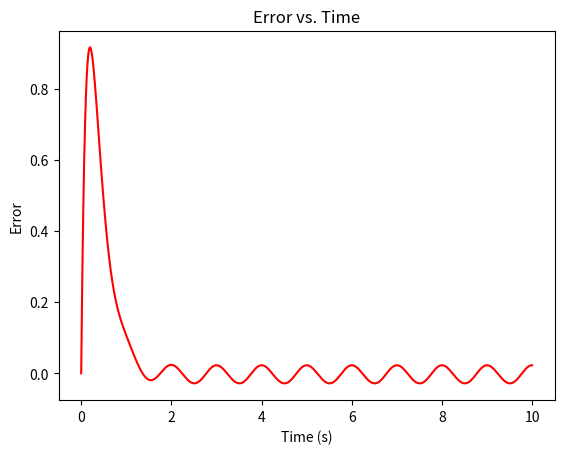
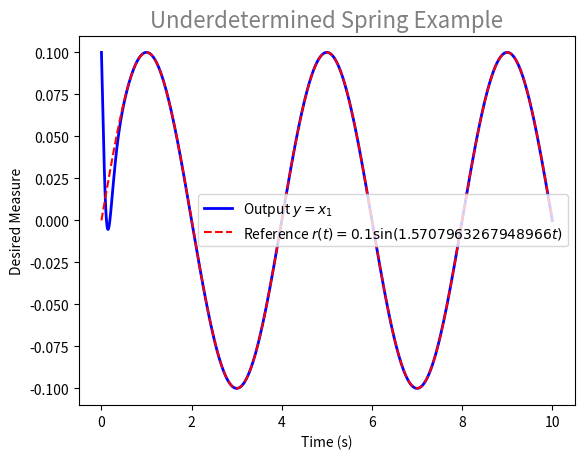
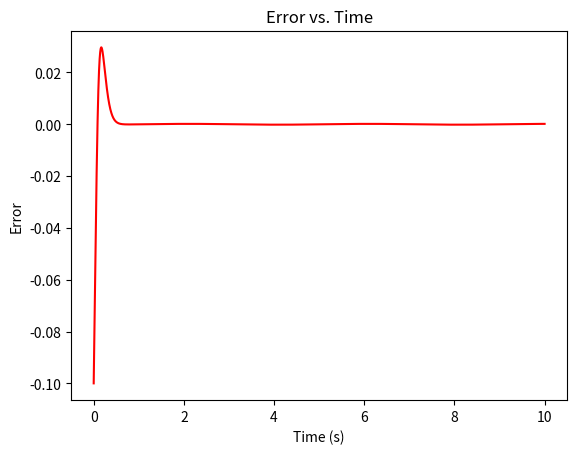

Python code for these plots, in order: (Note: this script raises an exception after producing the figures.)
import numpy as np
from scipy.integrate import odeint
import matplotlib.pyplot as plt

N = 10001
Time = np.linspace(0,10,N)
dt = Time[1]-Time[0]

R = lambda t: 2*np.sin(2*np.pi*t)
dR = lambda t: (2*np.pi)*2*np.cos(2*np.pi*t)
d2R = lambda t: -( (2*np.pi)**2)*2*np.sin(2*np.pi*t)
def g1(x1,x2):
    return(x1**2 + x2)
def g2(x1,x2,u):
    return(u)
def update_policy(t,x1,x2,u,dt):
    x2.append(x2[-1] + g2(x1[-1],x2[-1],u)*dt)
    x1.append(x1[-1] + g1(x1[-1],x2[-2])*dt)
def input(t,x1,x2,k1,k2):
    u = (1+k1*k2)*R(t) + (k1 + k2)*dR(t) + d2R(t) \
            - (2*x1[-1] + k1 + k2)*g1(x1[-1],x2[-1]) - k1*k2*x1[-1]
    return(u)

k1,k2 = 5,5
x1 = [0]
x2 = [0]
for t in Time[1:]:
    update_policy(t,x1,x2,input(t,x1,x2,k1,k2),dt)

plt.figure()
plt.title(r'$\dot{x}_{1} = x_{1}^{2} + x_{2}; \hspace{1em} \dot{x}_{2} = u$',\
                fontsize=16,color='gray')
plt.plot(Time,x1,'b',lw=2)
plt.plot(Time,R(Time),'r--')
plt.xlabel("Time (s)")
plt.ylabel("Desired Measure")
plt.legend([r"Output $y = x_{1}$",r"Reference $r(t) = 2\sin(2\pi t)$"])

plt.figure()
plt.title('Error vs. Time')
plt.plot(Time, R(Time)-x1,color='r')
plt.xlabel("Time (s)")
plt.ylabel("Error")

# plt.show()

k1,k2 = 50,50
m1,m2,M = 1,1,1
A,w = 0.10,0.5*np.pi
b1,b2,b3,b4 = 20,20,20,20
CocontractionIndex = 2

def dx1(t,X):
    return(X[1])
def dx2(t,X):
    return(-(k1+k2)/M*X[0] + (k1/M)*X[2] + (k2/M)*X[3])
def dx3(t,X):
    return(X[4])
def dx4(t,X):
    return(X[5])
def dx5(t,X,U):
    return(k1/m1*X[0] -k1/m1*X[2] + U[0]/m1)
def dx6(t,X,U):
    return(k2/m2*X[0] -k2/m2*X[3] - U[1]/m2)

r = lambda t: A*np.sin(w*t)
dr = lambda t: A*w*np.cos(w*t)
d2r = lambda t: -A*w**2*np.sin(w*t)
d3r = lambda t: -A*w**3*np.cos(w*t)
d4r = lambda t: A*w**4*np.sin(w*t)
def z1(t,X):
    return(r(t) - X[0])
def dz1(t,X):
    return(dr(t) - X[1])
def d2z1(t,X):
    return(d2r(t) - dx2(t,X))
def d3z1(t,X):
    return(d3r(t) + (k1+k2)/M*X[1] - k1/M*X[4] - k2/M*X[5])
def a1(t,X):
    return(dr(t) - b1*z1(t,X))
def da1(t,X):
    return(d2r(t) - b1*dz1(t,X))
def z2(t,X):
    return(X[1] - a1(t,X))
def dz2(t,X):
    return(dx2(t,X) - da1(t,X))
def a2(t,X):
    return((k1+k2)/M*X[0] + (1 + b1*b2)*z1(t,X) + (b1+b2)*dz1(t,X) + d2r(t))
def da2(t,X):
    return((k1+k2)/M*X[1] + (1 + b1*b2)*dz1(t,X) + (b1+b2)*d2z1(t,X) + d3r(t))
def d2a2(t,X):
    return((k1+k2)/M*dx2(t,X) + (1 + b1*b2)*d2z1(t,X) + (b1+b2)*d3z1(t,X) + d4r(t))
def z3(t,X):
    return(k1/M*X[2] + k2/M*X[3] - a2(t,X))
def dz3(t,X):
    return(k1/M*X[4] + k2/M*X[5] - da2(t,X))
def a3(t,X):
    return(da2(t,X) - z2(t,X) -b3*z3(t,X))
def da3(t,X):
    return(d2a2(t,X) - dz2(t,X) -b3*dz3(t,X))
def z4(t,X):
    return(k1/M*X[4] + k2/M*X[5] - a3(t,X))
# def dz4(t,X):
#     return(k1/M*dx5(t,X,U) + k2/M*dx6(t,X,U) - da3(t,X))
def c1(t,X):
    return(-(k1**2*m2 + k2**2*m1)/(m1*m2*M)*X[0] + k1**2/(m1*M)*X[2] + k2**2/(m2*M)*X[3] + \
            da3(t,X) - z3(t,X) - b4*z4(t,X))
def return_U(t,X,e,Noise):
    if c1(t,X)<=0:
        u1 = ((m1*m2*M)/(k1*m2-e*k2*m1))*c1(t,X) + Noise[0]
        u2 = e*(u1-Noise[0]) + Noise[1]
    else:
        u2 = ((m1*m2*M)/(e*k1*m2-k2*m1))*c1(t,X) + Noise[1]
        u1 = e*(u2-Noise[1]) + Noise[0]
    return([u1,u2])
def animate_trajectory(response,Time,x1,x3,x4,u1,u2):
    assert type(response)==bool, "Input must be either True or False."

    if response == True:
        import numpy as np
        import matplotlib.pyplot as plt
        from matplotlib.patches import Ellipse
        import matplotlib.animation as animation
        import matplotlib.patches as patches
        from scipy import signal

        fig = plt.figure(figsize=(10,8))
        ax1 = plt.subplot2grid((3,4),(0,0),colspan=4)
        ax2 = plt.subplot2grid((3,4),(1,0),colspan=2)
        ax3 = plt.subplot2grid((3,4),(1,2),colspan=2)
        ax4 = plt.subplot2grid((3,4),(2,0),colspan=3)
        ax5 = plt.subplot2grid((3,4),(2,3))

        plt.suptitle("Underdetermined Mass-Spring System",Fontsize=28,y=0.95)

        # Model Drawing
        IdealBoxScalingFactor = 0.78533496170320571 # Calculated from w = np.pi
        CurrentTrialScalingFactor = max([max(x3)-min(x1),max(x1)-min(x4)])
        StraightLength = 0.05*CurrentTrialScalingFactor/IdealBoxScalingFactor
        RestingLength = max([max(x1)-min(x3),max(x4)-min(x1)])+2*StraightLength\
                        +0.30*CurrentTrialScalingFactor/IdealBoxScalingFactor
        CenterBoxHalfWidth = 0.15*CurrentTrialScalingFactor/IdealBoxScalingFactor
        CenterBoxHalfHeight = 0.2*CurrentTrialScalingFactor/IdealBoxScalingFactor
        SideBoxHalfWidth = 0.1*CurrentTrialScalingFactor/IdealBoxScalingFactor
        SideBoxHalfHeight = 0.075*CurrentTrialScalingFactor/IdealBoxScalingFactor
        ForceScaling = 1*CurrentTrialScalingFactor/IdealBoxScalingFactor

        Spring_array =\
         SideBoxHalfWidth\
            *np.abs(signal.sawtooth(5*2*np.pi*np.linspace(0,1,1001)-np.pi/2))\
                -(1/2)*SideBoxHalfWidth

        Spring1, =\
            ax1.plot(np.linspace(x1[0]+CenterBoxHalfWidth+StraightLength,\
                                    RestingLength+x3[0]-SideBoxHalfWidth-StraightLength,1001),\
                                        Spring_array,'k')
        Spring1_left, = ax1.plot([x1[0]+CenterBoxHalfWidth,x1[0]+CenterBoxHalfWidth+StraightLength],[0,0],'k')
        Spring1_right, = \
            ax1.plot([RestingLength+x3[0]-SideBoxHalfWidth-StraightLength,\
                        RestingLength+x3[0]-SideBoxHalfWidth],\
                            [0,0],'k')

        Spring2, =\
            ax1.plot(np.linspace(-RestingLength+x4[0]+SideBoxHalfWidth+StraightLength,\
                                    x1[0]-CenterBoxHalfWidth-StraightLength,1001),\
                                        Spring_array,'k')
        Spring2_left, = ax1.plot([x1[0]-CenterBoxHalfWidth-StraightLength,x1[0]-CenterBoxHalfWidth],[0,0],'k')
        Spring2_right, = \
            ax1.plot([-RestingLength+x4[0]+SideBoxHalfWidth,\
                        -RestingLength+x4[0]+SideBoxHalfWidth+StraightLength],\
                            [0,0],'k')
        ax1.get_xaxis().set_ticks([])
        ax1.get_yaxis().set_ticks([])
        ax1.set_frame_on(True)
        CenterMass = plt.Rectangle((-CenterBoxHalfWidth,-CenterBoxHalfHeight),\
                                    2*CenterBoxHalfWidth,2*CenterBoxHalfHeight,Color='#4682b4')
        ax1.add_patch(CenterMass)
        Mass1 = plt.Rectangle((-SideBoxHalfWidth+RestingLength,-SideBoxHalfHeight),\
                                    2*SideBoxHalfWidth,2*SideBoxHalfHeight,Color='#4682b4')
        ax1.add_patch(Mass1)
        Mass2 = plt.Rectangle((-SideBoxHalfWidth-RestingLength,-SideBoxHalfHeight),\
                                    2*SideBoxHalfWidth,2*SideBoxHalfHeight,Color='#4682b4')
        ax1.add_patch(Mass2)

        PositionArrow, = ax1.plot([x1[0],x1[0]],[0,2*CenterBoxHalfHeight],'k')
        PositionArrowHead, = ax1.plot([x1[0]],[2*CenterBoxHalfHeight],'k^')
        PositionArrowTail, = ax1.plot([x1[0]],[0],'ko')

        Scale = ax1.plot([-1.1*A,1.1*A],\
                            [2.75*CenterBoxHalfHeight,2.75*CenterBoxHalfHeight],\
                                '0.60')
        Ticks = np.linspace(-A,A,5)
        TickHeights = [0.3*CenterBoxHalfHeight,\
                        0.15*CenterBoxHalfHeight,\
                        0.3*CenterBoxHalfHeight,\
                        0.15*CenterBoxHalfHeight,\
                        0.3*CenterBoxHalfHeight]
        [ax1.plot([Ticks[i],Ticks[i]],\
                [2.75*CenterBoxHalfHeight-TickHeights[i],2.75*CenterBoxHalfHeight],'0.60') \
                    for i in range(5)]

        Force1Arrow, = ax1.plot([RestingLength+x3[0]+(5/3)*SideBoxHalfWidth,\
                                    RestingLength + x3[0]+(5/3)*SideBoxHalfWidth\
                                        +ForceScaling*u1[0]/(max(u1[5000:]+u2[5000:]))],\
                                            [0,0],'g')
        Force1ArrowHead, = \
            ax1.plot([RestingLength + x3[0]+(5/3)*SideBoxHalfWidth\
                        +ForceScaling*u1[0]/(max(u1[5000:]+u2[5000:]))],[0],'g>')
        Force2Arrow, =\
            ax1.plot([x4[0]-RestingLength-(5/3)*SideBoxHalfWidth\
                        -ForceScaling*u2[0]/(max(u1[5000:]+u2[5000:])),\
                            x4[0]-RestingLength-(5/3)*SideBoxHalfWidth],[0,0],'r')
        Force2ArrowHead, = \
            ax1.plot([x4[0]-RestingLength-(5/3)*SideBoxHalfWidth\
                        -ForceScaling*u2[0]/(max(u1[5000:]+u2[5000:]))],[0],'r<')

        LowerBound = (np.array(x4[5001:])-RestingLength-(5/3)*SideBoxHalfWidth\
                        -ForceScaling*np.array(u2[5000:])/(max(u1[5000:]+u2[5000:]))).min()
        UpperBound = (RestingLength + np.array(x3[5001:])+(5/3)*SideBoxHalfWidth\
                        +ForceScaling*np.array(u1[5000:])/(max(u1[5000:]+u2[5000:]))).max()
        Bound = 1.05*np.array([-LowerBound,UpperBound]).max()
        ax1.set_xlim([-Bound,Bound])
        ax1.set_ylim([-1.5*CenterBoxHalfHeight,3.25*CenterBoxHalfHeight])
        ax1.set_aspect('equal')

        #Force 1

        Force1, = ax3.plot([0],[u1[0]],color = 'g')
        ax3.set_xlim(0,Time[-1])
        ax3.set_xticks(list(np.linspace(0,Time[-1],5)))
        ax3.set_xticklabels([str(0),'','','',str(Time[-1])])
        ax3.set_ylim(0,1.15*max(u1[5000:]+u2[5000:]))
        if np.linspace(0,np.floor(1.15*max(u1[5000:]+u2[5000:])),\
                        int(np.floor(1.15*max(u1[5000:]+u2[5000:])))+1).shape[0] < 5:
            ax3.set_yticks(list(np.linspace(0,np.floor(1.15*max(u1[5000:]+u2[5000:])),\
                            int(np.floor(1.15*max(u1[5000:]+u2[5000:])))+1)))
            ax3.set_yticklabels([""]*(int(np.floor(1.15*max(u1[5000:]+u2[5000:])))+1))
        else:
            NumTicks = np.floor(1.15*max(u1[5000:]+u2[5000:]))
            MaxTick = NumTicks - NumTicks%5
            TickStep = MaxTick/5
            Ticks = list(np.linspace(0,TickStep*5,6))
            ax3.set_yticks(Ticks)
            ax3.set_yticklabels([""]*len(Ticks))
        # ax3.set_yticklabels([str(int(el)) for el in \
        #                         list(np.linspace(0,\
        #                             np.ceil(max(u1[int(len(u1)/2):])*1.1) - \
        #                                 np.ceil(max(u1[int(len(u1)/2):])*1.1)%3,4))],\
        #                                     fontsize=12)
        ax3.spines['right'].set_visible(False)
        ax3.spines['top'].set_visible(False)
        ax3.set_title("Force 1",fontsize=16,fontweight = 4,color = 'g',y = 0.95)
        # ax3.set_xlabel("Time (s)")

        #Force 2

        Force2, = ax2.plot([0],[u2[0]],color = 'r')
        ax2.set_xlim(0,Time[-1])
        ax2.set_xticks(list(np.linspace(0,Time[-1],5)))
        ax2.set_xticklabels([str(0),'','','',str(Time[-1])])
        ax2.set_ylim(0,1.15*max(u1[5000:]+u2[5000:]))
        ax2.set_yticks(list(np.linspace(0,np.floor(1.15*max(u1[5000:]+u2[5000:])),\
                        int(np.floor(1.15*max(u1[5000:]+u2[5000:])))+1)))
        ax2.set_yticklabels([str(int(el)) for el in \
                                list(np.linspace(0,np.floor(1.15*max(u1[5000:]+u2[5000:])),\
                                    int(np.floor(1.15*max(u1[5000:]+u2[5000:])))+1))],\
                                        fontsize=12)
        if np.linspace(0,np.floor(1.15*max(u1[5000:]+u2[5000:])),\
                        int(np.floor(1.15*max(u1[5000:]+u2[5000:])))+1).shape[0] < 5:
            ax2.set_yticks(list(np.linspace(0,np.floor(1.15*max(u1[5000:]+u2[5000:])),\
                            int(np.floor(1.15*max(u1[5000:]+u2[5000:])))+1)))
            ax2.set_yticklabels([str(int(el)) for el in \
                                    list(np.linspace(0,np.floor(1.15*max(u1[5000:]+u2[5000:])),\
                                        int(np.floor(1.15*max(u1[5000:]+u2[5000:])))+1))],\
                                            fontsize=12)
        else:
            NumTicks = np.floor(1.15*max(u1[5000:]+u2[5000:]))
            MaxTick = NumTicks - NumTicks%5
            TickStep = MaxTick/5
            Ticks = list(np.linspace(0,TickStep*5,6))
            ax2.set_yticks(Ticks)
            ax2.set_yticklabels([str(tick) for tick in Ticks])
        ax2.spines['right'].set_visible(False)
        ax2.spines['top'].set_visible(False)
        ax2.set_title("Force 2",fontsize=16,fontweight = 4,color = 'r',y = 0.95)
        # ax2.set_xlabel("Time (s)")

        # Trajectory

        Predicted, = ax4.plot(Time,r(Time),'0.60',linestyle='--')
        Actual, = ax4.plot([0],[x1[0]],'b')
        ax4.set_xlim(0,Time[-1])
        ax4.set_xticks(list(np.linspace(0,Time[-1],5)))
        ax4.set_xticklabels([str(0),'','','',str(Time[-1])])
        ax4.set_ylim([-1.25*A,1.25*A])
        ax4.set_yticks([-A,0,A])
        ax4.set_xlabel("Time (s)")
        ax4.set_ylabel("Position of Center Mass (m)")
        ax4.spines['right'].set_visible(False)
        ax4.spines['top'].set_visible(False)

        # Error
        ErrorArray = x1-r(Time)
        Error, = ax5.plot([0],[ErrorArray[0]],'k')
        ax5.set_xlim(0,Time[-1])
        ax5.set_xticks(list(np.linspace(0,Time[-1],5)))
        ax5.set_xticklabels([str(0),'','','',str(Time[-1])])
        ax5.set_ylim([ErrorArray.min() - 0.1*(max(ErrorArray)-min(ErrorArray)),\
                        ErrorArray.max() + 0.1*(max(ErrorArray)-min(ErrorArray))])
        ax5.set_xlabel("Time (s)")
        ax5.set_ylabel("Error (m)")
        ax5.yaxis.set_label_position("right")
        ax5.yaxis.tick_right()
        ax5.spines['left'].set_visible(False)
        ax5.spines['top'].set_visible(False)

        def animate(i):
            Spring1.set_xdata(np.linspace(x1[i]+CenterBoxHalfWidth+StraightLength,\
                                    RestingLength+x3[i]-SideBoxHalfWidth-StraightLength,1001))
            Spring1_left.set_xdata([x1[i]+CenterBoxHalfWidth,x1[i]+CenterBoxHalfWidth+StraightLength])
            Spring1_right.set_xdata([RestingLength+x3[i]-SideBoxHalfWidth-StraightLength,\
                                        RestingLength+x3[i]-SideBoxHalfWidth])

            Spring2.set_xdata(np.linspace(-RestingLength+x4[i]+SideBoxHalfWidth+StraightLength,\
                                    x1[i]-CenterBoxHalfWidth-StraightLength,1001))
            Spring2_left.set_xdata([x1[i]-CenterBoxHalfWidth-StraightLength,x1[i]-CenterBoxHalfWidth])
            Spring2_right.set_xdata([-RestingLength+x4[i]+SideBoxHalfWidth,\
                                        -RestingLength+x4[i]+SideBoxHalfWidth+StraightLength])

            CenterMass.xy = (-CenterBoxHalfWidth + x1[i],-CenterBoxHalfHeight)
            Mass1.xy = (-SideBoxHalfWidth+RestingLength + x3[i],-SideBoxHalfHeight)
            Mass2.xy = (-SideBoxHalfWidth-RestingLength + x4[i],-SideBoxHalfHeight)
            PositionArrow.set_xdata([x1[i],x1[i]])
            PositionArrowHead.set_xdata([x1[i]])
            PositionArrowTail.set_xdata([x1[i]])
            Force1Arrow.set_xdata([RestingLength+x3[i]+(5/3)*SideBoxHalfWidth,\
                                    RestingLength + x3[i]+(5/3)*SideBoxHalfWidth\
                                        +ForceScaling*u1[i]/(max(u1[5000:]+u2[5000:]))])
            Force1ArrowHead.set_xdata([RestingLength + x3[i]+(5/3)*SideBoxHalfWidth\
                                        +ForceScaling*u1[i]/(max(u1[5000:]+u2[5000:]))])
            Force2Arrow.set_xdata([x4[i]-RestingLength-(5/3)*SideBoxHalfWidth\
                                        -ForceScaling*u2[i]/(max(u1[5000:]+u2[5000:])),\
                                            x4[i]-RestingLength-(5/3)*SideBoxHalfWidth])
            Force2ArrowHead.set_xdata([x4[i]-RestingLength-(5/3)*SideBoxHalfWidth\
                                        -ForceScaling*u2[i]/(max(u1[5000:]+u2[5000:]))])

            Force1.set_xdata(Time[:i])
            Force1.set_ydata(u1[:i])

            Force2.set_xdata(Time[:i])
            Force2.set_ydata(u2[:i])

            Actual.set_xdata(Time[:i])
            Actual.set_ydata(x1[:i])

            Error.set_xdata(Time[:i])
            Error.set_ydata(ErrorArray[:i])

            return Spring1,Spring1_left,Spring1_right,Spring2,Spring2_left,Spring2_right,CenterMass,Mass1,Mass2,Force1,Force2,Actual,Error,PositionArrow,PositionArrowHead,PositionArrowTail,Force1Arrow,Force1ArrowHead,Force2Arrow,Force2ArrowHead,

        # Init only required for blitting to give a clean slate.
        def init():
            Spring1, =\
                ax1.plot(np.linspace(x1[0]+CenterBoxHalfWidth+StraightLength,\
                                        RestingLength+x3[0]-SideBoxHalfWidth-StraightLength,1001),\
                                            Spring_array,'k')
            Spring1_left, = \
                ax1.plot([x1[0]+CenterBoxHalfWidth,x1[0]+CenterBoxHalfWidth+StraightLength],\
                    [0,0],'k')
            Spring1_right, = \
                ax1.plot([RestingLength+x3[0]-SideBoxHalfWidth-StraightLength,\
                            RestingLength+x3[0]-SideBoxHalfWidth],[0,0],'k')
            Spring2, =\
                ax1.plot(np.linspace(-RestingLength+x4[0]+SideBoxHalfWidth+StraightLength,\
                                        x1[0]-CenterBoxHalfWidth-StraightLength,1001),\
                                            Spring_array,'k')
            Spring2_left, =\
                ax1.plot([x1[0]-CenterBoxHalfWidth-StraightLength,x1[0]-CenterBoxHalfWidth],\
                            [0,0],'k')
            Spring2_right, = \
                ax1.plot([-RestingLength+x4[0]+SideBoxHalfWidth,\
                            -RestingLength+x4[0]+SideBoxHalfWidth+StraightLength],[0,0],'k')

            CenterMass = plt.Rectangle((-CenterBoxHalfWidth,-CenterBoxHalfHeight),\
                                        2*CenterBoxHalfWidth,2*CenterBoxHalfHeight,Color='#4682b4')
            ax1.add_patch(CenterMass)
            Mass1 = plt.Rectangle((-SideBoxHalfWidth+RestingLength,-SideBoxHalfHeight),\
                                        2*SideBoxHalfWidth,2*SideBoxHalfHeight,Color='#4682b4')
            ax1.add_patch(Mass1)
            Mass2 = plt.Rectangle((-SideBoxHalfWidth-RestingLength,-SideBoxHalfHeight),\
                                        2*SideBoxHalfWidth,2*SideBoxHalfHeight,Color='#4682b4')
            ax1.add_patch(Mass2)

            PositionArrow, = ax1.plot([x1[0],x1[0]],[0,2*CenterBoxHalfHeight],'k')
            PositionArrowHead, = ax1.plot([x1[0]],[2*CenterBoxHalfHeight],'k^')
            PositionArrowTail, = ax1.plot([x1[0]],[0],'ko')

            Force1Arrow, = ax1.plot([RestingLength+x3[0]+(5/3)*SideBoxHalfWidth,\
                                    RestingLength + x3[0]+(5/3)*SideBoxHalfWidth\
                                        +ForceScaling*u1[0]/(max(u1[5000:]+u2[5000:]))],\
                                            [0,0],'g')
            Force1ArrowHead, = \
                ax1.plot([RestingLength + x3[0]+(5/3)*SideBoxHalfWidth\
                        +ForceScaling*u1[0]/(max(u1[5000:]+u2[5000:]))],[0],'g<')
            Force2Arrow, = ax1.plot([x4[0]-RestingLength-(5/3)*SideBoxHalfWidth\
                        -ForceScaling*u2[0]/(max(u1[5000:]+u2[5000:])),\
                            x4[0]-RestingLength-(5/3)*SideBoxHalfWidth],[0,0],'r')
            Force2ArrowHead, = \
                ax1.plot([x4[0]-RestingLength-(5/3)*SideBoxHalfWidth\
                    -ForceScaling*u2[0]/(max(u1[5000:]+u2[5000:]))],[0],'r>')

            Force1, = ax3.plot([0],[u1[0]],color = 'g')
            Force2, = ax2.plot([0],[u2[0]],color = 'r')
            Predicted, = ax4.plot(Time,r(Time),'0.60',linestyle='--')
            Actual, = ax4.plot([0],[x1[0]],'b')
            Error, = ax5.plot([0],[ErrorArray[0]],'k')

            Spring1.set_visible(False)
            Spring1_left.set_visible(False)
            Spring1_right.set_visible(False)
            Spring2.set_visible(False)
            Spring2_left.set_visible(False)
            Spring2_right.set_visible(False)
            CenterMass.set_visible(False)
            Mass1.set_visible(False)
            Mass2.set_visible(False)
            PositionArrow.set_visible(False)
            PositionArrowHead.set_visible(False)
            PositionArrowTail.set_visible(False)
            Force1.set_visible(False)
            Force2.set_visible(False)
            Predicted.set_visible(False)
            Actual.set_visible(False)
            Error.set_visible(False)
            Force1Arrow.set_visible(False)
            Force1ArrowHead.set_visible(False)
            Force2Arrow.set_visible(False)
            Force2ArrowHead.set_visible(False)

            return Spring1,Spring1_left,Spring1_right,Spring2,Spring2_left,Spring2_right,CenterMass,Mass1,Mass2,Force1,Force2,Actual,Error,PositionArrow,PositionArrowHead,PositionArrowTail,Force1Arrow,Force1ArrowHead,Force2Arrow,Force2ArrowHead,

        ani = animation.FuncAnimation(fig, animate, np.arange(1, len(Time),10), init_func=init,interval=1, blit=False)
        # if save_as_gif:
        # 	ani.save('test.gif', writer='imagemagick', fps=30)
        plt.show()
def plot_multiple_PDF_frames(response,Time,x1,x3,x4,u1,u2,FileName=None):
    assert type(response)==bool, "Input must be either True or False."
    if FileName != None: assert type(FileName)==str, "FileName must be a string"
    if response == True:
        import numpy as np
        import matplotlib.pyplot as plt
        from matplotlib.patches import Ellipse
        import matplotlib.patches as patches
        from scipy import signal
        from matplotlib.backends.backend_pdf import PdfPages
        import os.path

        def return_fig(i):
            fig = plt.figure(figsize=(10,8))
            ax1 = plt.subplot2grid((3,4),(0,0),colspan=4)
            ax2 = plt.subplot2grid((3,4),(1,0),colspan=2)
            ax3 = plt.subplot2grid((3,4),(1,2),colspan=2)
            ax4 = plt.subplot2grid((3,4),(2,0),colspan=3)
            ax5 = plt.subplot2grid((3,4),(2,3))

            plt.suptitle("Underdetermined Mass-Spring System",Fontsize=28,y=0.95)

            # Model Drawing
            IdealBoxScalingFactor = 0.78533496170320571 # Calculated from w = np.pi
            CurrentTrialScalingFactor = max([max(x3)-min(x1),max(x1)-min(x4)])
            StraightLength = 0.05*CurrentTrialScalingFactor/IdealBoxScalingFactor
            RestingLength = max([max(x1)-min(x3),max(x4)-min(x1)])+2*StraightLength\
                            +0.30*CurrentTrialScalingFactor/IdealBoxScalingFactor
            CenterBoxHalfWidth = 0.15*CurrentTrialScalingFactor/IdealBoxScalingFactor
            CenterBoxHalfHeight = 0.2*CurrentTrialScalingFactor/IdealBoxScalingFactor
            SideBoxHalfWidth = 0.1*CurrentTrialScalingFactor/IdealBoxScalingFactor
            SideBoxHalfHeight = 0.075*CurrentTrialScalingFactor/IdealBoxScalingFactor
            ForceScaling = 1*CurrentTrialScalingFactor/IdealBoxScalingFactor

            Spring_array =\
             SideBoxHalfWidth\
                *np.abs(signal.sawtooth(5*2*np.pi*np.linspace(0,1,1001)-np.pi/2))\
                    -(1/2)*SideBoxHalfWidth

            Spring1, =\
                ax1.plot(np.linspace(x1[i]+CenterBoxHalfWidth+StraightLength,\
                                        RestingLength+x3[i]-SideBoxHalfWidth-StraightLength,1001),\
                                            Spring_array,'k')
            Spring1_left, = \
                ax1.plot([x1[i]+CenterBoxHalfWidth,x1[i]+CenterBoxHalfWidth+StraightLength],\
                            [0,0],'k')
            Spring1_right, = \
                ax1.plot([RestingLength+x3[i]-SideBoxHalfWidth-StraightLength,\
                            RestingLength+x3[i]-SideBoxHalfWidth],\
                                [0,0],'k')

            Spring2, =\
                ax1.plot(np.linspace(-RestingLength+x4[i]+SideBoxHalfWidth+StraightLength,\
                                        x1[i]-CenterBoxHalfWidth-StraightLength,1001),\
                                            Spring_array,'k')
            Spring2_left, = \
                ax1.plot([x1[i]-CenterBoxHalfWidth-StraightLength,x1[i]-CenterBoxHalfWidth],\
                            [0,0],'k')
            Spring2_right, = \
                ax1.plot([-RestingLength+x4[i]+SideBoxHalfWidth,\
                            -RestingLength+x4[i]+SideBoxHalfWidth+StraightLength],\
                                [0,0],'k')
            ax1.get_xaxis().set_ticks([])
            ax1.get_yaxis().set_ticks([])
            ax1.set_frame_on(True)
            CenterMass = plt.Rectangle((-CenterBoxHalfWidth + x1[i],-CenterBoxHalfHeight),\
                                        2*CenterBoxHalfWidth,2*CenterBoxHalfHeight,Color='#4682b4')
            ax1.add_patch(CenterMass)
            Mass1 = plt.Rectangle((-SideBoxHalfWidth+RestingLength + x3[i],-SideBoxHalfHeight),\
                                        2*SideBoxHalfWidth,2*SideBoxHalfHeight,Color='#4682b4')
            ax1.add_patch(Mass1)
            Mass2 = plt.Rectangle((-SideBoxHalfWidth-RestingLength + x4[i],-SideBoxHalfHeight),\
                                        2*SideBoxHalfWidth,2*SideBoxHalfHeight,Color='#4682b4')
            ax1.add_patch(Mass2)

            PositionArrow, = ax1.plot([x1[i],x1[i]],[0,2*CenterBoxHalfHeight],'k')
            PositionArrowHead, = ax1.plot([x1[i]],[2*CenterBoxHalfHeight],'k^')
            PositionArrowTail, = ax1.plot([x1[i]],[0],'ko')

            Scale = ax1.plot([-1.1*A,1.1*A],\
                                [2.75*CenterBoxHalfHeight,2.75*CenterBoxHalfHeight],\
                                    '0.60')
            Ticks = np.linspace(-A,A,5)
            TickHeights = [0.3*CenterBoxHalfHeight,\
                            0.15*CenterBoxHalfHeight,\
                            0.3*CenterBoxHalfHeight,\
                            0.15*CenterBoxHalfHeight,\
                            0.3*CenterBoxHalfHeight]
            [ax1.plot([Ticks[i],Ticks[i]],\
                    [2.75*CenterBoxHalfHeight-TickHeights[i],2.75*CenterBoxHalfHeight],'0.60') \
                        for i in range(5)]

            Force1Arrow, = ax1.plot([RestingLength+x3[i]+(5/3)*SideBoxHalfWidth,\
                                        RestingLength + x3[i]+(5/3)*SideBoxHalfWidth\
                                            +ForceScaling*u1[i]/(max(u1[5000:]+u2[5000:]))],\
                                                    [0,0],'g')
            Force1ArrowHead, = \
                ax1.plot([RestingLength + x3[i]+(5/3)*SideBoxHalfWidth\
                            +ForceScaling*u1[i]/(max(u1[5000:]+u2[5000:]))],[0],'g>')
            Force2Arrow, =\
                ax1.plot([x4[i]-RestingLength-(5/3)*SideBoxHalfWidth\
                            -ForceScaling*u2[i]/(max(u1[5000:]+u2[5000:])),\
                                x4[i]-RestingLength-(5/3)*SideBoxHalfWidth],[0,0],'r')
            Force2ArrowHead, = \
                ax1.plot([x4[i]-RestingLength-(5/3)*SideBoxHalfWidth\
                            -ForceScaling*u2[i]/(max(u1[5000:]+u2[5000:]))],[0],'r<')

            LowerBound = (np.array(x4[5001:])-RestingLength-(5/3)*SideBoxHalfWidth\
                            -ForceScaling*np.array(u2[5000:])/(max(u1[5000:]+u2[5000:]))).min()
            UpperBound = (RestingLength + np.array(x3[5001:])+(5/3)*SideBoxHalfWidth\
                            +ForceScaling*np.array(u1[5000:])/(max(u1[5000:]+u2[5000:]))).max()
            Bound = 1.05*np.array([-LowerBound,UpperBound]).max()
            ax1.set_xlim([-Bound,Bound])
            ax1.set_ylim([-1.5*CenterBoxHalfHeight,3.25*CenterBoxHalfHeight])
            ax1.set_aspect('equal')

            #Force 1

            Force1, = ax3.plot(Time[:i],u1[:i],color = 'g')
            ax3.set_xlim(0,Time[-1])
            ax3.set_xticks(list(np.linspace(0,Time[-1],5)))
            ax3.set_xticklabels([str(0),'','','',str(Time[-1])])
            ax3.set_ylim(0,1.15*max(u1[5000:]+u2[5000:]))
            if np.linspace(0,np.floor(1.15*max(u1[5000:]+u2[5000:])),\
                            int(np.floor(1.15*max(u1[5000:]+u2[5000:])))+1).shape[0] < 5:
                ax3.set_yticks(list(np.linspace(0,np.floor(1.15*max(u1[5000:]+u2[5000:])),\
                                int(np.floor(1.15*max(u1[5000:]+u2[5000:])))+1)))
                ax3.set_yticklabels([""]*(int(np.floor(1.15*max(u1[5000:]+u2[5000:])))+1))
            else:
                NumTicks = np.floor(1.15*max(u1[5000:]+u2[5000:]))
                MaxTick = NumTicks - NumTicks%5
                TickStep = MaxTick/5
                Ticks = list(np.linspace(0,TickStep*5,6))
                ax3.set_yticks(Ticks)
                ax3.set_yticklabels([""]*len(Ticks))
            # ax3.set_yticklabels([str(int(el)) for el in \
            #                         list(np.linspace(0,\
            #                             np.ceil(max(u1[int(len(u1)/2):])*1.1) - \
            #                                 np.ceil(max(u1[int(len(u1)/2):])*1.1)%3,4))],\
            #                                     fontsize=12)
            ax3.spines['right'].set_visible(False)
            ax3.spines['top'].set_visible(False)
            ax3.set_title("Force 1",fontsize=16,fontweight = 4,color = 'g',y = 0.95)
            # ax3.set_xlabel("Time (s)")

            #Force 2

            Force2, = ax2.plot(Time[:i],u2[:i],color = 'r')
            ax2.set_xlim(0,Time[-1])
            ax2.set_xticks(list(np.linspace(0,Time[-1],5)))
            ax2.set_xticklabels([str(0),'','','',str(Time[-1])])
            ax2.set_ylim(0,1.15*max(u1[5000:]+u2[5000:]))
            ax2.set_yticks(list(np.linspace(0,np.floor(1.15*max(u1[5000:]+u2[5000:])),\
                            int(np.floor(1.15*max(u1[5000:]+u2[5000:])))+1)))
            ax2.set_yticklabels([str(int(el)) for el in \
                                    list(np.linspace(0,np.floor(1.15*max(u1[5000:]+u2[5000:])),\
                                        int(np.floor(1.15*max(u1[5000:]+u2[5000:])))+1))],\
                                            fontsize=12)
            if np.linspace(0,np.floor(1.15*max(u1[5000:]+u2[5000:])),\
                            int(np.floor(1.15*max(u1[5000:]+u2[5000:])))+1).shape[0] < 5:
                ax2.set_yticks(list(np.linspace(0,np.floor(1.15*max(u1[5000:]+u2[5000:])),\
                                int(np.floor(1.15*max(u1[5000:]+u2[5000:])))+1)))
                ax2.set_yticklabels([str(int(el)) for el in \
                                        list(np.linspace(0,np.floor(1.15*max(u1[5000:]+u2[5000:])),\
                                            int(np.floor(1.15*max(u1[5000:]+u2[5000:])))+1))],\
                                                fontsize=12)
            else:
                NumTicks = np.floor(1.15*max(u1[5000:]+u2[5000:]))
                MaxTick = NumTicks - NumTicks%5
                TickStep = MaxTick/5
                Ticks = list(np.linspace(0,TickStep*5,6))
                ax2.set_yticks(Ticks)
                ax2.set_yticklabels([str(tick) for tick in Ticks])
            ax2.spines['right'].set_visible(False)
            ax2.spines['top'].set_visible(False)
            ax2.set_title("Force 2",fontsize=16,fontweight = 4,color = 'r',y = 0.95)
            # ax2.set_xlabel("Time (s)")

            # Trajectory

            Predicted, = ax4.plot(Time,r(Time),'0.60',linestyle='--')
            Actual, = ax4.plot(Time[:i],x1[:i],'b')
            ax4.set_xlim(0,Time[-1])
            ax4.set_xticks(list(np.linspace(0,Time[-1],5)))
            ax4.set_xticklabels([str(0),'','','',str(Time[-1])])
            ax4.set_ylim([-1.25*A,1.25*A])
            ax4.set_yticks([-A,0,A])
            ax4.set_xlabel("Time (s)")
            ax4.set_ylabel("Position of Center Mass (m)")
            ax4.spines['right'].set_visible(False)
            ax4.spines['top'].set_visible(False)

            # Error
            ErrorArray = x1-r(Time)
            Error, = ax5.plot(Time[:i],ErrorArray[:i],'k')
            ax5.set_xlim(0,Time[-1])
            ax5.set_xticks(list(np.linspace(0,Time[-1],5)))
            ax5.set_xticklabels([str(0),'','','',str(Time[-1])])
            ax5.set_ylim([ErrorArray.min() - 0.1*(max(ErrorArray)-min(ErrorArray)),\
                            ErrorArray.max() + 0.1*(max(ErrorArray)-min(ErrorArray))])
            ax5.set_xlabel("Time (s)")
            ax5.set_ylabel("Error (m)")
            ax5.yaxis.set_label_position("right")
            ax5.yaxis.tick_right()
            ax5.spines['left'].set_visible(False)
            ax5.spines['top'].set_visible(False)

            return(fig)
        i = 1
        if FileName == None:
            FileName = "ReferenceTrackingTest.pdf"
        else:
            FileName = FileName + ".pdf"
        if os.path.exists(FileName) == True:
            while os.path.exists(FileName) == True:
                i += 1
                FileName = FileName[:-4]
                FileName = FileName	+ "_" + "{:0>2d}".format(i) +".pdf"
        PDFFile = PdfPages(FileName)

        for i in np.linspace(0,len(Time)-1,201)[:-1]:
            t_i = int(i)
            fig = return_fig(t_i)
            PDFFile.savefig(fig)
            plt.close("all")
        PDFFile.close()

N = 10001
Time = np.linspace(0,10,N)
x1,x2,x3,x4,x5,x6 = [A],[-1],[0],[0],[0],[0]
u1,u2 = [],[]

AddNoise = False
if AddNoise == True:
    np.random.seed(seed=None)
    NoiseArray = np.random.normal(loc=0.0,scale=0.2,size=(2,len(Time)))
else:
    NoiseArray = np.zeros((2,len(Time)))

def update_policy(t,x1,x2,x3,x4,x5,x6,dt,NoiseArray,e=2):
    import numpy as np
    X = [x1[-1],x2[-1],x3[-1],x4[-1],x5[-1],x6[-1]]
    U = return_U(t,X,e,NoiseArray[:,int(t/dt)])
    u1.append(U[0])
    u2.append(U[1])
    x6.append(x6[-1] + dx6(t,X,U)*dt)
    x5.append(x5[-1] + dx5(t,X,U)*dt)
    x4.append(x4[-1] + dx4(t,X)*dt)
    x3.append(x3[-1] + dx3(t,X)*dt)
    x2.append(x2[-1] + dx2(t,X)*dt)
    x1.append(x1[-1] + dx1(t,X)*dt)

for t in Time[1:]:
    update_policy(t,x1,x2,x3,x4,x5,x6,dt,NoiseArray,e=CocontractionIndex)

plt.figure()
# plt.title(r'$\dot{x}_{1} = x_{1}^{2} + x_{2}; \hspace{1em} \dot{x}_{2} = u$',\
#                 fontsize=16,color='gray')
plt.title("Underdetermined Spring Example",\
                fontsize=16,color='gray')
plt.plot(Time,x1,'b',lw=2)
plt.plot(Time,r(Time),'r--')
plt.xlabel("Time (s)")
plt.ylabel("Desired Measure")
plt.legend([r"Output $y = x_{1}$",r"Reference $r(t) = " + str(A) + "\sin(" + str(w) + "t)$"])

plt.figure()
plt.title('Error vs. Time')
plt.plot(Time, r(Time)-x1,color='r')
plt.xlabel("Time (s)")
plt.ylabel("Error")
#
# plt.show()

plt.close('all')
plot_multiple_PDF_frames(False,Time,x1,x3,x4,u1,u2)
animate_trajectory(True,Time,x1,x3,x4,u1,u2)
